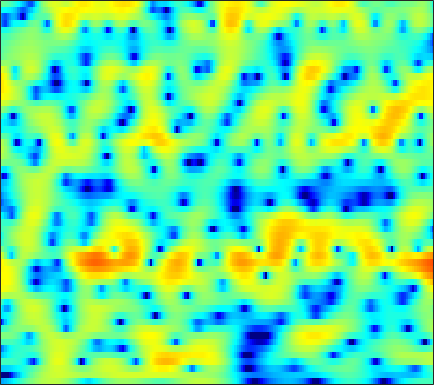

Values plotted in this chart, from the file beside it:
-9.6818, -9.2876, -8.646, -7.9119, -7.3251, -6.485, -5.6214, -4.9625, -4.1063, -3.273, -2.4809, -1.9116, -1.1958, -0.53651, -0.083294, 0.46399, 0.94463, 1.2595, 1.6314, 1.9377, 2.1865, 2.3298, 2.4643, 2.5293
-21.7, -24.51, -27.69, -23.38, -19.5, -15.54, -12.54, -10.7, -8.643, -6.904, -5.41, -4.416, -3.233, -2.187, -1.482, -0.634, 0.1169, 0.6209, 1.22, 1.74, 2.183, 2.468, 2.786, 3.031
-7.833, -7.767, -7.632, -7.421, -7.199, -6.824, -6.371, -5.998, -5.483, -4.973, -4.473, -4.099, -3.58, -3.026, -2.575, -1.919, -1.205, -0.6418, 0.1146, 0.854, 1.55, 2.022, 2.571, 3.013
-2.714, -2.764, -2.797, -2.814, -2.833, -2.896, -3.031, -3.203, -3.573, -4.167, -5.087, -6.059, -7.917, -10.74, -13.72, -15.99, -11.5, -8.041, -4.564, -1.994, -0.02988, 1.146, 2.381, 3.303
-7.983, -7.412, -6.469, -5.537, -4.925, -4.276, -3.817, -3.591, -3.447, -3.464, -3.631, -3.833, -4.154, -4.442, -4.539, -4.361, -3.762, -3.046, -1.887, -0.6591, 0.5204, 1.321, 2.252, 2.998
-11.83, -10.15, -8.156, -6.622, -5.744, -4.877, -4.282, -3.979, -3.715, -3.555, -3.447, -3.367, -3.218, -2.977, -2.712, -2.238, -1.657, -1.155, -0.4224, 0.3312, 1.073, 1.597, 2.226, 2.753
-2.584, -2.58, -2.511, -2.459, -2.468, -2.575, -2.831, -3.147, -3.755, -4.597, -5.636, -6.464, -7.349, -7.506, -6.939, -5.501, -3.828, -2.617, -1.162, 0.06902, 1.084, 1.711, 2.382, 2.883
0.1489, 0.05996, -0.02256, -0.111, -0.2079, -0.4168, -0.7709, -1.185, -1.993, -3.176, -4.838, -6.447, -8.892, -10.09, -8.891, -6.033, -3.416, -1.833, -0.1752, 1.051, 1.918, 2.368, 2.731, 2.851
-3.762, -3.452, -2.762, -1.956, -1.376, -0.724, -0.2522, -0.008765, 0.1819, 0.2506, 0.2378, 0.2178, 0.2538, 0.4016, 0.6202, 1.026, 1.487, 1.835, 2.228, 2.479, 2.553, 2.468, 2.149, 1.565
-17.85, -12.23, -8.116, -5.496, -4.031, -2.505, -1.328, -0.603, 0.2082, 0.8651, 1.399, 1.727, 2.091, 2.377, 2.549, 2.718, 2.806, 2.809, 2.717, 2.488, 2.11, 1.713, 1.024, 0.1314
-6.364, -6.333, -5.863, -5.022, -4.257, -3.148, -1.997, -1.155, -0.1097, 0.7983, 1.551, 2.021, 2.517, 2.873, 3.046, 3.159, 3.129, 3.017, 2.733, 2.294, 1.694, 1.13, 0.2215, -0.8535
-5.604, -7.486, -9.752, -9.973, -8.402, -5.697, -3.275, -1.763, -0.1392, 1.108, 2.062, 2.609, 3.145, 3.493, 3.634, 3.673, 3.572, 3.393, 3.021, 2.496, 1.794, 1.144, 0.09494, -1.206
-2.208, -3.94, -5.985, -6.363, -5.332, -3.336, -1.446, -0.2798, 0.919, 1.798, 2.398, 2.711, 2.945, 3.017, 2.988, 2.857, 2.626, 2.397, 2.023, 1.553, 0.9761, 0.4682, -0.3423, -1.312
3.213, 2.741, 2.242, 1.948, 1.851, 1.872, 1.975, 2.023, 2.01, 1.885, 1.626, 1.333, 0.8581, 0.2996, -0.1224, -0.6482, -1.081, -1.33, -1.568, -1.766, -1.963, -2.162, -2.513, -2.97
5.33, 5.165, 4.913, 4.614, 4.36, 3.957, 3.442, 2.97, 2.218, 1.285, 0.1114, -0.9593, -2.615, -4.556, -6.148, -8.094, -9.14, -9.028, -8.135, -7.058, -6.191, -5.766, -5.443, -5.438
5.497, 5.604, 5.577, 5.355, 5.075, 4.529, 3.791, 3.116, 2.005, 0.6058, -1.098, -2.614, -5.072, -8.206, -11.26, -16.53, -20.36, -17.54, -13.57, -10.94, -9.215, -8.306, -7.542, -7.177
5.232, 5.456, 5.503, 5.315, 5.024, 4.46, 3.702, 2.981, 1.789, 0.3691, -1.279, -2.704, -4.807, -7.01, -8.629, -10.42, -11.55, -11.78, -11.48, -10.69, -9.858, -9.266, -8.65, -8.277
5.811, 5.757, 5.514, 5.147, 4.79, 4.225, 3.532, 2.889, 1.9, 0.6934, -0.8487, -2.251, -4.49, -7.332, -10.09, -14.83, -19.37, -18.11, -14.3, -11.65, -10.23, -9.596, -9.469, -9.827
6.154, 5.538, 4.655, 3.755, 3.172, 2.629, 2.334, 2.249, 2.095, 1.706, 0.9926, 0.249, -1.152, -2.928, -4.476, -6.639, -8.088, -8.213, -7.46, -6.633, -6.108, -6.157, -6.709, -7.957
3.863, 2.483, -0.005598, -3.578, -6.86, -8.204, -4.4, -1.869, 0.3227, 1.599, 2.283, 2.446, 2.3, 1.893, 1.468, 0.8374, 0.2555, -0.1295, -0.589, -1.04, -1.479, -1.829, -2.267, -2.738
0.1938, -0.5954, -1.879, -3.399, -4.341, -4.402, -2.902, -1.412, 0.2609, 1.575, 2.469, 2.856, 3.119, 3.055, 2.863, 2.445, 1.845, 1.288, 0.4397, -0.5055, -1.542, -2.282, -3.186, -3.772
-3.821, -2.817, -1.793, -1.06, -0.5624, 0.09044, 0.8524, 1.423, 2.158, 2.825, 3.284, 3.518, 3.645, 3.546, 3.315, 2.788, 1.993, 1.22, -0.0986, -1.78, -3.968, -6.053, -9.65, -13.75
-4.942, -3.544, -2.084, -0.9609, -0.2398, 0.6097, 1.364, 1.858, 2.484, 2.996, 3.364, 3.55, 3.62, 3.507, 3.269, 2.732, 1.943, 1.159, -0.1589, -1.84, -3.872, -5.66, -8.223, -10.37
-2.971, -2.59, -2.038, -1.428, -0.9497, -0.2718, 0.4151, 0.9568, 1.656, 2.279, 2.829, 3.134, 3.39, 3.434, 3.324, 2.976, 2.381, 1.771, 0.7488, -0.4844, -1.896, -3.01, -4.471, -5.698
-3.095, -3.252, -3.442, -3.477, -3.369, -2.93, -2.093, -1.239, 0.003132, 1.194, 2.268, 2.921, 3.589, 3.988, 4.11, 4.032, 3.671, 3.22, 2.369, 1.224, -0.2382, -1.531, -3.591, -6.054
-5.846, -6.463, -7.693, -9.698, -11.72, -13.33, -10.25, -7.051, -3.581, -0.8858, 1.114, 2.275, 3.447, 4.238, 4.601, 4.798, 4.687, 4.406, 3.76, 2.793, 1.49, 0.2462, -1.838, -4.526
-10.13, -10.02, -10.35, -11.29, -12.15, -12.39, -10.22, -7.769, -4.715, -2.164, -0.1545, 1.066, 2.331, 3.236, 3.707, 4.075, 4.165, 4.057, 3.695, 3.102, 2.289, 1.551, 0.4401, -0.7283
-12.82, -11.36, -9.95, -8.795, -8.008, -6.884, -5.571, -4.491, -2.989, -1.521, -0.1945, 0.6824, 1.669, 2.436, 2.866, 3.248, 3.417, 3.412, 3.241, 2.895, 2.396, 1.944, 1.272, 0.5394
-10.89, -9.775, -8.412, -7.124, -6.21, -5.007, -3.816, -2.952, -1.808, -0.7315, 0.2547, 0.9111, 1.667, 2.279, 2.63, 2.956, 3.119, 3.139, 3.029, 2.764, 2.365, 1.981, 1.369, 0.6589
-8.536, -7.992, -7.104, -6.101, -5.277, -4.127, -2.983, -2.152, -1.087, -0.1448, 0.7123, 1.274, 1.91, 2.415, 2.709, 2.982, 3.121, 3.134, 3.026, 2.776, 2.377, 1.972, 1.28, 0.4291
-8.684, -8.679, -8.071, -6.885, -5.772, -4.243, -2.803, -1.816, -0.6776, 0.2967, 1.089, 1.584, 2.13, 2.543, 2.782, 3.01, 3.14, 3.167, 3.105, 2.918, 2.568, 2.191, 1.501, 0.5479
-13.91, -19.04, -16.54, -10.38, -7.366, -4.559, -2.558, -1.409, -0.2554, 0.619, 1.219, 1.547, 1.853, 2.067, 2.184, 2.325, 2.466, 2.575, 2.706, 2.767, 2.72, 2.577, 2.207, 1.562
-5.792, -6.677, -6.498, -5.111, -3.86, -2.37, -1.215, -0.5615, 0.02136, 0.302, 0.3375, 0.2296, -0.09701, -0.5013, -0.7729, -0.9532, -0.7963, -0.4362, 0.2529, 1.019, 1.719, 2.119, 2.451, 2.548
0.2752, -0.1263, -0.4837, -0.609, -0.6286, -0.599, -0.5935, -0.6795, -0.8857, -1.357, -2.064, -2.853, -4.303, -6.373, -8.362, -11.11, -11.12, -8.881, -5.669, -3.054, -1.056, 0.117, 1.336, 2.225
2.274, 1.742, 1.016, 0.2764, -0.2721, -0.9936, -1.691, -2.198, -2.881, -3.544, -4.447, -5.309, -6.853, -8.976, -11, -13.71, -13.82, -11.7, -8.414, -5.549, -3.148, -1.607, 0.1487, 1.51
2.917, 2.182, 1.063, -0.2777, -1.401, -3.045, -4.668, -5.58, -6.231, -6.21, -6.083, -6.099, -6.428, -7.163, -7.883, -8.914, -9.654, -9.735, -8.726, -6.511, -3.903, -2.032, 0.1005, 1.783
2.35, 1.675, 0.4607, -1.178, -2.909, -6.15, -11.55, -20.15, -17.59, -10.32, -7.018, -5.725, -4.943, -5.047, -5.711, -7.498, -11.08, -16.77, -20.09, -8.948, -3.748, -1.087, 1.447, 3.214
-1.554, -1.521, -1.841, -2.617, -3.44, -4.832, -6.256, -6.906, -6.851, -5.862, -4.569, -3.8, -3.044, -2.669, -2.633, -2.849, -3.169, -3.213, -2.672, -1.383, 0.2528, 1.437, 2.771, 3.762
-6.004, -5.278, -4.885, -4.976, -5.149, -5.396, -5.454, -5.332, -4.812, -4.134, -3.28, -2.638, -1.851, -1.195, -0.7775, -0.3155, 0.1107, 0.44, 0.9582, 1.523, 2.122, 2.539, 2.995, 3.285
-5.941, -5.991, -6.468, -7.414, -8.281, -9.146, -8.963, -8.121, -6.373, -4.665, -3.161, -2.146, -1.042, -0.1445, 0.4152, 1.049, 1.585, 1.923, 2.321, 2.651, 2.911, 3.035, 3.107, 3.02
-3.225, -3.879, -5.359, -7.82, -10.84, -18.82, -19.88, -12.43, -7.471, -4.428, -2.426, -1.263, -0.1012, 0.7738, 1.296, 1.851, 2.291, 2.559, 2.831, 3.031, 3.126, 3.129, 3.019, 2.747
0.6791, 0.2039, -0.693, -1.827, -2.683, -3.55, -3.678, -3.269, -2.321, -1.315, -0.4532, 0.03164, 0.5326, 0.8692, 1.048, 1.234, 1.389, 1.513, 1.676, 1.81, 1.882, 1.882, 1.764, 1.515
3.932, 3.64, 3.157, 2.621, 2.216, 1.739, 1.363, 1.159, 0.9276, 0.6923, 0.3924, 0.06535, -0.4811, -1.138, -1.649, -2.212, -2.492, -2.477, -2.206, -1.842, -1.51, -1.354, -1.279, -1.36
5.79, 5.507, 5.06, 4.554, 4.143, 3.571, 2.968, 2.488, 1.776, 0.9351, -0.1349, -1.111, -2.818, -5.11, -7.314, -10.72, -12.51, -11.33, -8.908, -7.101, -6.058, -5.678, -5.524, -5.675
6.564, 6.191, 5.61, 4.948, 4.425, 3.704, 2.976, 2.417, 1.633, 0.7496, -0.348, -1.385, -3.162, -5.553, -7.858, -11.49, -13.54, -12.52, -10.35, -8.985, -8.538, -8.707, -9.57, -11.02
6.801, 6.258, 5.381, 4.363, 3.545, 2.487, 1.609, 1.147, 0.779, 0.5368, 0.2726, -0.06925, -0.7182, -1.606, -2.371, -3.396, -4.26, -4.783, -5.42, -6.203, -7.308, -8.463, -10.57, -13.55
6.549, 5.873, 4.612, 2.842, 1.095, -1.801, -4.515, -4.784, -2.802, -0.6726, 0.7956, 1.496, 1.961, 2.008, 1.829, 1.363, 0.6656, 0.005342, -1.098, -2.49, -4.236, -5.806, -8.226, -10.83
4.255, 3.916, 3.02, 1.484, -0.1857, -3.257, -6.557, -6.623, -3.502, -0.6425, 1.302, 2.292, 3.104, 3.473, 3.503, 3.252, 2.691, 2.07, 0.9637, -0.4994, -2.419, -4.21, -7.333, -11.83
0.4285, 0.8461, 1.011, 0.8259, 0.5508, 0.1592, -0.05486, 0.03135, 0.4853, 1.145, 1.836, 2.279, 2.7, 2.901, 2.899, 2.695, 2.255, 1.772, 0.9166, -0.1828, -1.545, -2.724, -4.477, -6.288
-1.679, -0.994, -0.3544, 0.06463, 0.2759, 0.5, 0.7178, 0.8978, 1.171, 1.467, 1.747, 1.918, 2.087, 2.142, 2.094, 1.918, 1.605, 1.28, 0.7332, 0.07611, -0.6615, -1.254, -2.036, -2.747
-1.958, -1.512, -0.9849, -0.5352, -0.244, 0.09538, 0.4033, 0.6129, 0.8697, 1.109, 1.304, 1.417, 1.51, 1.531, 1.494, 1.369, 1.163, 0.9577, 0.6332, 0.2621, -0.1264, -0.4161, -0.778, -1.091
-2.029, -1.792, -1.457, -1.116, -0.8499, -0.5046, -0.1786, 0.05395, 0.341, 0.5874, 0.7959, 0.9222, 1.026, 1.064, 1.051, 0.9637, 0.8073, 0.6546, 0.4213, 0.1783, -0.04277, -0.1697, -0.2776, -0.3141
-2.655, -2.555, -2.35, -2.056, -1.786, -1.382, -0.9757, -0.6752, -0.3049, 0.0132, 0.2946, 0.4686, 0.6551, 0.7584, 0.7669, 0.6881, 0.4902, 0.271, -0.09355, -0.4657, -0.7469, -0.8268, -0.7011, -0.3265
-4.63, -4.823, -4.766, -4.299, -3.798, -3.066, -2.393, -1.975, -1.512, -1.089, -0.6947, -0.4002, 0.0009761, 0.3295, 0.4757, 0.4926, 0.2332, -0.1884, -1.095, -2.395, -3.853, -4.565, -4.071, -2.194
-10.35, -13, -14.3, -11.01, -8.683, -6.648, -5.573, -5.27, -5.23, -5.24, -4.897, -4.271, -3.183, -2.062, -1.353, -0.7566, -0.6203, -0.8916, -1.882, -3.94, -7.841, -12.86, -10.87, -4.07
-10.36, -12.27, -13.18, -11.45, -9.984, -8.865, -8.873, -9.674, -12.12, -17.23, -20.92, -15.41, -10.25, -7.1, -5.431, -3.833, -2.767, -2.244, -1.88, -1.799, -1.753, -1.539, -0.7198, 0.647
-4.922, -5.318, -5.718, -6, -6.186, -6.657, -7.56, -8.557, -10.34, -12.32, -13.18, -12.58, -11.07, -9.379, -8.142, -6.456, -4.77, -3.582, -2.167, -0.9335, 0.1127, 0.8405, 1.737, 2.589
-0.9711, -1.152, -1.473, -1.878, -2.269, -2.915, -3.732, -4.477, -5.636, -6.913, -8.306, -9.503, -11.38, -13.24, -13.38, -10.66, -7.084, -4.77, -2.266, -0.3223, 1.187, 2.083, 2.997, 3.614
